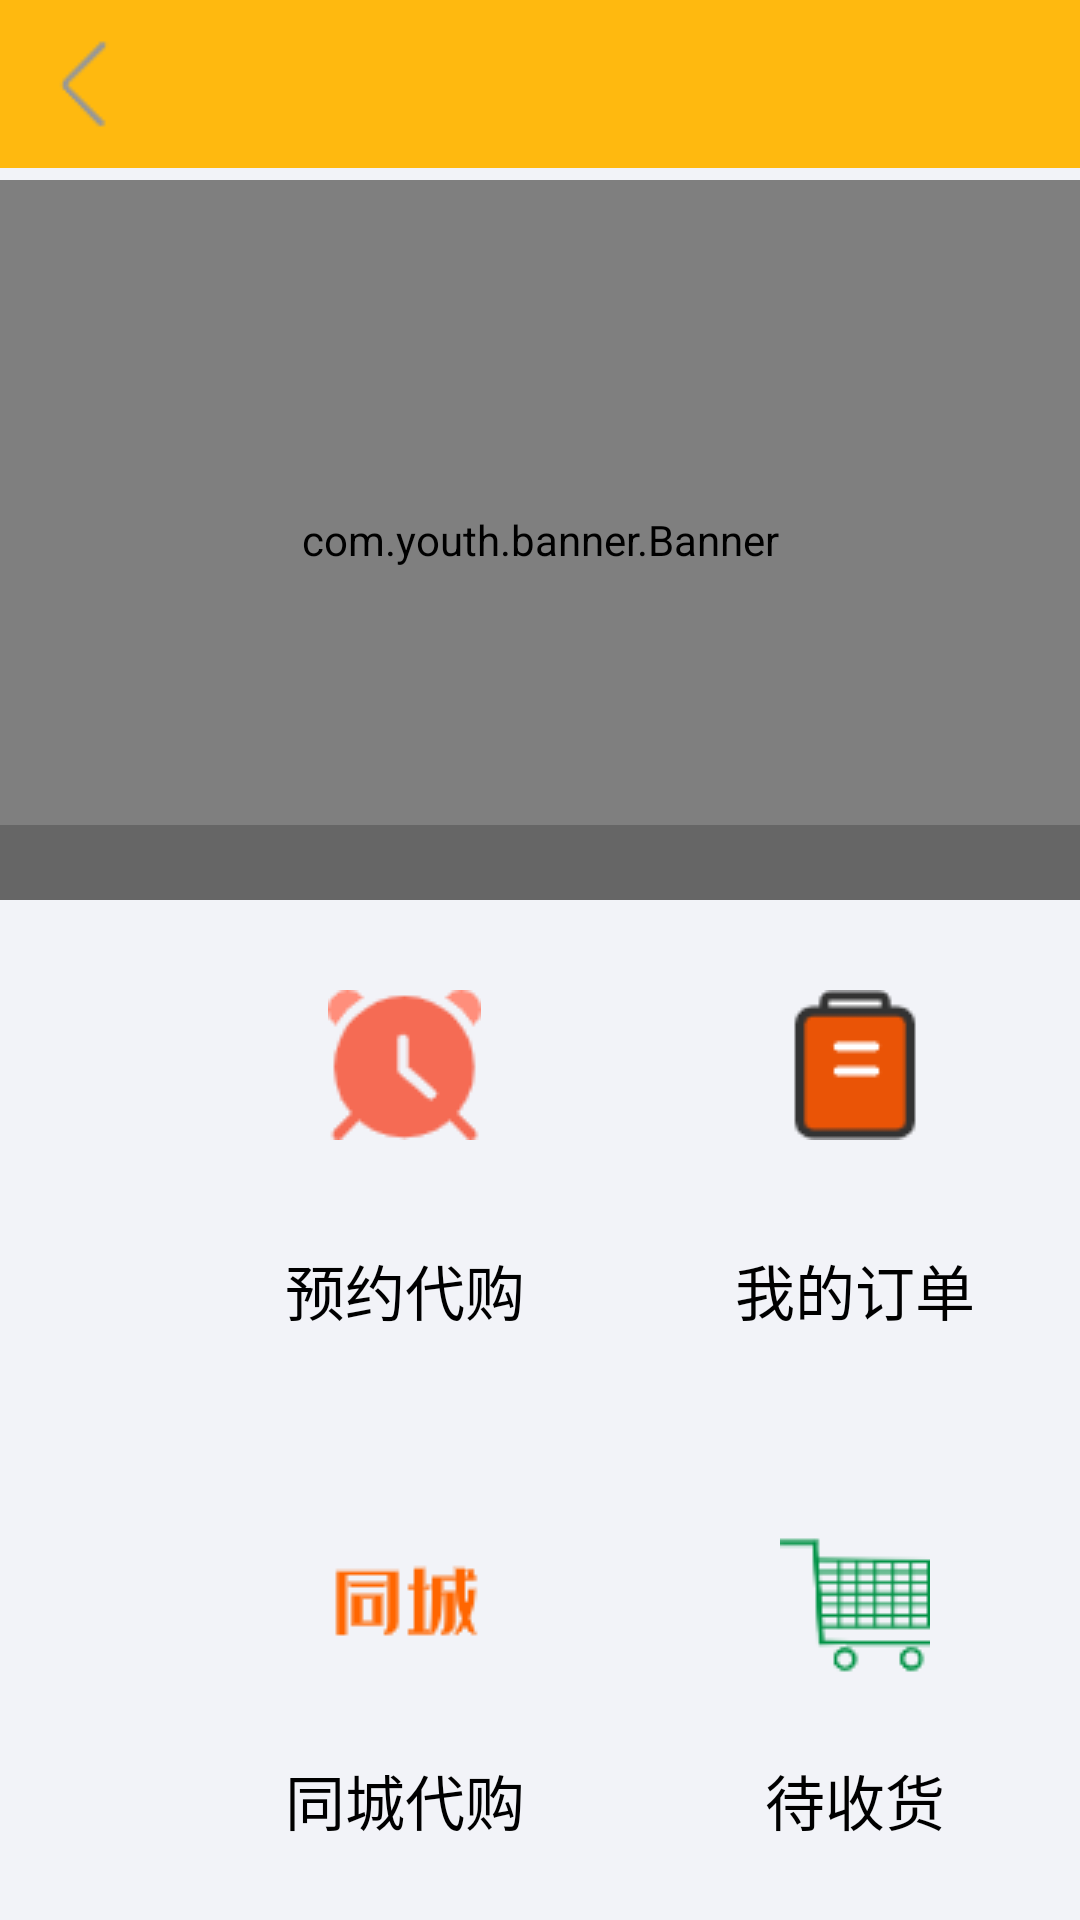

This screen was rendered from an Android layout file. Write that file and the resources it references.
<!-- AndroidManifest.xml: application theme Theme.App -->
<!-- res/layout/activity_shopping.xml -->
<?xml version="1.0" encoding="utf-8"?>
<RelativeLayout xmlns:android="http://schemas.android.com/apk/res/android"
android:layout_width="match_parent"
android:layout_height="match_parent"
xmlns:tools="http://schemas.android.com/tools"
android:background="#f2f3f8"
android:orientation="vertical"
tools:context=".ui.activity.ShoppingActivity">
<include layout="@layout/commom_toolbar"/>

<FrameLayout
    android:layout_width="match_parent"
    android:layout_height="300dp"
    android:orientation="vertical">

    <com.youth.banner.Banner
        android:id="@+id/id_banner"
        android:layout_marginTop="60dp"
        android:layout_width="match_parent"
        android:layout_height="match_parent"/>
    <LinearLayout
        android:layout_width="match_parent"
        android:layout_height="25dp"
        android:layout_gravity="bottom"
        android:orientation="horizontal"
        android:gravity="center_vertical"
        android:background="#33000000">
        
        <TextView
            android:layout_width="wrap_content"
            android:layout_height="wrap_content"
            android:textColor="@android:color/white"
            android:layout_marginLeft="10dp"
            android:layout_gravity="left"
            android:id="@+id/loop_dec"/>
        
        <LinearLayout
            android:layout_width="match_parent"
            android:layout_height="wrap_content"
            android:id="@+id/ll_dots_loop"
            android:orientation="horizontal"
            android:gravity="right"
            android:layout_marginRight="10dp"
            android:padding="10dp">
        </LinearLayout>
    </LinearLayout>

</FrameLayout>
    <RelativeLayout
        android:layout_width="wrap_content"
        android:layout_height="wrap_content"
        android:layout_marginTop="330dp"
        android:orientation="horizontal">

        <Button
            android:id="@+id/yydg"
            android:layout_width="150dp"
            android:layout_height="150dp"
            android:layout_marginLeft="60dp"
            android:background="@android:color/transparent"
            android:drawableTop="@drawable/yydg"
            android:text="预约代购"
            android:textSize="20sp"
            android:onClick="onClick"
            android:textColor="@color/black"/>

        <Button
            android:id="@+id/wddd"
            android:layout_width="150dp"
            android:layout_height="150dp"
            android:layout_toRightOf="@+id/yydg"
            android:background="@android:color/transparent"
            android:drawableTop="@drawable/wddd"
            android:text="我的订单"
            android:textSize="20sp"
            android:onClick="onClick"
            android:textColor="@color/black"/>

    </RelativeLayout>
<RelativeLayout
    android:layout_width="wrap_content"
    android:layout_height="wrap_content"
    android:layout_marginTop="510dp"
    android:orientation="horizontal">
    <Button
        android:id="@+id/tcdg"
        android:layout_width="150dp"
        android:layout_height="150dp"
        android:layout_marginLeft="60dp"
        android:background="@android:color/transparent"
        android:drawableTop="@drawable/tcdg"
        android:text="同城代购"
        android:textSize="20sp"
        android:onClick="onClick"
        android:textColor="@color/black"/>

    <Button
        android:id="@+id/dshy"
        android:layout_width="150dp"
        android:layout_height="150dp"
        android:layout_toRightOf="@+id/tcdg"
        android:background="@android:color/transparent"
        android:drawableTop="@drawable/dsh"
        android:text="待收货"
        android:textSize="20sp"
        android:onClick="onClick"
        android:textColor="@color/black"/>


</RelativeLayout>







</RelativeLayout>
<!-- res/layout/commom_toolbar.xml (included above) -->
<?xml version="1.0" encoding="utf-8"?>
<com.google.android.material.appbar.MaterialToolbar xmlns:android="http://schemas.android.com/apk/res/android"
    android:layout_width="match_parent"
    android:layout_height="wrap_content"
    xmlns:app="http://schemas.android.com/apk/res-auto"
    android:id="@+id/id_toolbar"
    android:background="#FFB90F"
    app:navigationIcon="@drawable/back"

    >

</com.google.android.material.appbar.MaterialToolbar>
<!-- resources referenced by this layout -->
<resources>
  <color name="black">#FF000000</color>
  <!-- drawable back: png bitmap (drawable, 660 bytes) -->
  <!-- drawable dsh: png bitmap (drawable, 1705 bytes) -->
  <!-- drawable tcdg: png bitmap (drawable, 1026 bytes) -->
  <!-- drawable wddd: png bitmap (drawable, 1016 bytes) -->
  <!-- drawable yydg: png bitmap (drawable, 1943 bytes) -->
  <style name="Theme.App" parent="Theme.MaterialComponents.Light.NoActionBar.Bridge">
          
          <item name="colorPrimary">@color/yellow</item>
          <item name="colorPrimaryVariant">@color/yellow</item>
          <item name="colorOnPrimary">@color/white</item>
          
          <item name="colorSecondary">@color/teal_200</item>
          <item name="colorSecondaryVariant">@color/teal_700</item>
          <item name="colorOnSecondary">@color/black</item>
          
          <item name="android:statusBarColor" tools:targetApi="l">?attr/colorPrimaryVariant</item>
          
      </style>
  <color name="yellow">#FFB90F</color>
      #FFD700
  <color name="white">#FFFFFFFF</color>
  <color name="teal_200">#FF03DAC5</color>
  <color name="teal_700">#FF018786</color>
</resources>
